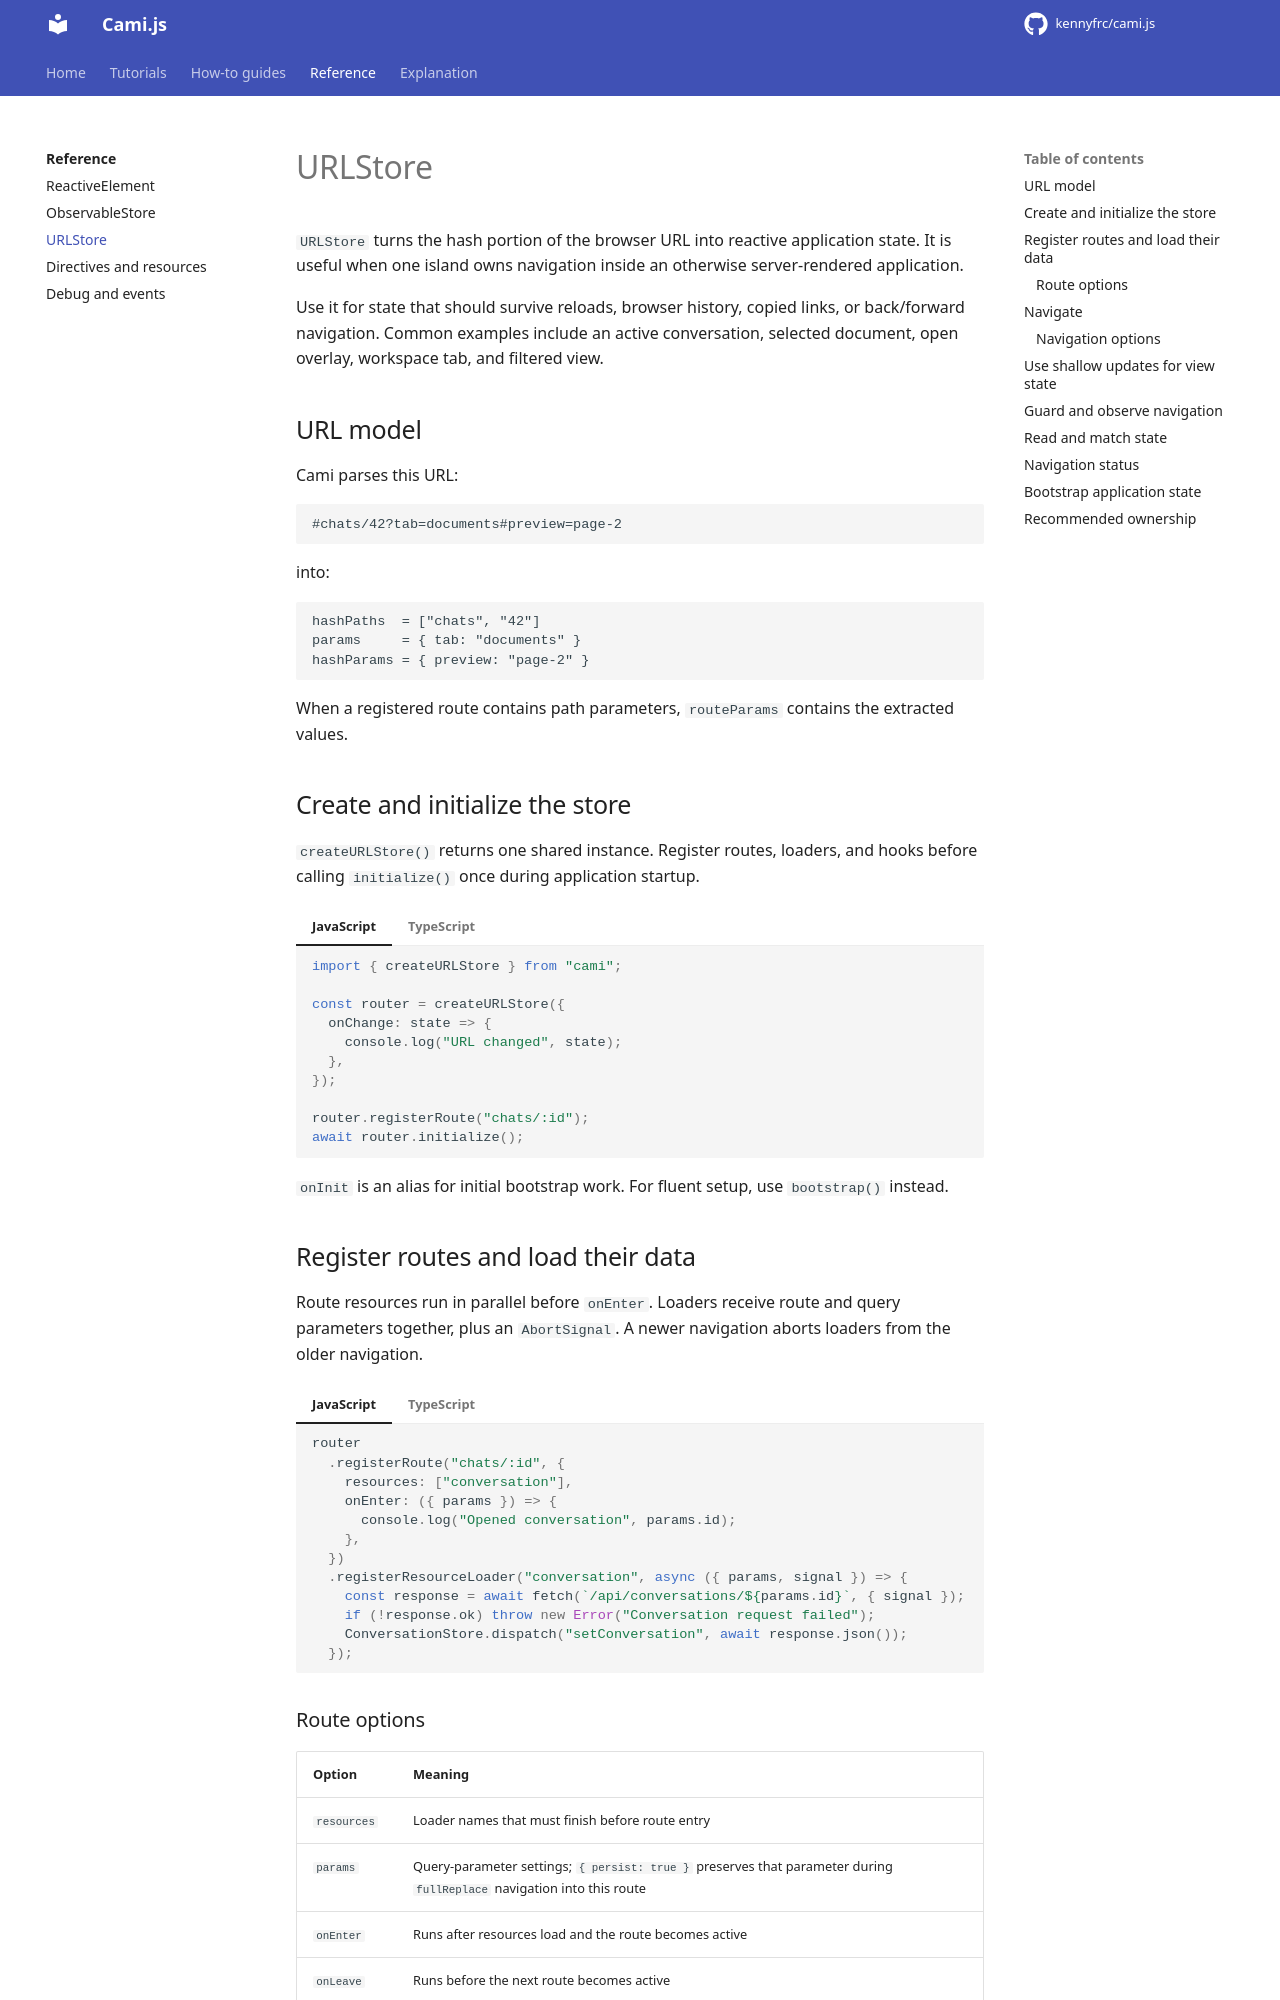

repository: kennyfrc/cami.js · page: api/url_store/index.html · generator: mkdocs

# URLStore

`URLStore` turns the hash portion of the browser URL into reactive application state. It is useful when one island owns navigation inside an otherwise server-rendered application.

Use it for state that should survive reloads, browser history, copied links, or back/forward navigation. Common examples include an active conversation, selected document, open overlay, workspace tab, and filtered view.

## URL model

Cami parses this URL:

```text
#chats/42?tab=documents#preview=page-2
```

into:

```text
hashPaths  = ["chats", "42"]
params     = { tab: "documents" }
hashParams = { preview: "page-2" }
```

When a registered route contains path parameters, `routeParams` contains the extracted values.

## Create and initialize the store

`createURLStore()` returns one shared instance. Register routes, loaders, and hooks before calling `initialize()` once during application startup.

<!-- cami-language-pair -->
=== "JavaScript"

    ```javascript
    import { createURLStore } from "cami";

    const router = createURLStore({
      onChange: state => {
        console.log("URL changed", state);
      },
    });

    router.registerRoute("chats/:id");
    await router.initialize();
    ```

=== "TypeScript"

    ```typescript
    import { createURLStore, type URLState } from "cami";

    const router = createURLStore({
      onChange: (state: URLState): void => {
        console.log("URL changed", state);
      },
    });

    router.registerRoute("chats/:id");
    await router.initialize();
    ```

`onInit` is an alias for initial bootstrap work. For fluent setup, use `bootstrap()` instead.

## Register routes and load their data

Route resources run in parallel before `onEnter`. Loaders receive route and query parameters together, plus an `AbortSignal`. A newer navigation aborts loaders from the older navigation.

<!-- cami-language-pair -->
=== "JavaScript"

    ```javascript
    router
      .registerRoute("chats/:id", {
        resources: ["conversation"],
        onEnter: ({ params }) => {
          console.log("Opened conversation", params.id);
        },
      })
      .registerResourceLoader("conversation", async ({ params, signal }) => {
        const response = await fetch(`/api/conversations/${params.id}`, { signal });
        if (!response.ok) throw new Error("Conversation request failed");
        ConversationStore.dispatch("setConversation", await response.json());
      });
    ```

=== "TypeScript"

    ```typescript
    import type { ResourceLoaderContext, RouteEnterContext } from "cami";

    interface Conversation {
      id: string;
      title: string;
    }

    router
      .registerRoute("chats/:id", {
        resources: ["conversation"],
        onEnter: ({ params }: RouteEnterContext): void => {
          console.log("Opened conversation", params.id);
        },
      })
      .registerResourceLoader(
        "conversation",
        async ({ params, signal }: ResourceLoaderContext): Promise<void> => {
          const response = await fetch(`/api/conversations/${params.id}`, { signal });
          if (!response.ok) throw new Error("Conversation request failed");
          const conversation = await response.json() as Conversation;
          ConversationStore.dispatch("setConversation", conversation);
        },
      );
    ```

### Route options

| Option | Meaning |
|---|---|
| `resources` | Loader names that must finish before route entry |
| `params` | Query-parameter settings; `{ persist: true }` preserves that parameter during `fullReplace` navigation into this route |
| `onEnter` | Runs after resources load and the route becomes active |
| `onLeave` | Runs before the next route becomes active |

Missing resource loaders are ignored. Loader errors are logged and stop that navigation from entering the route.
